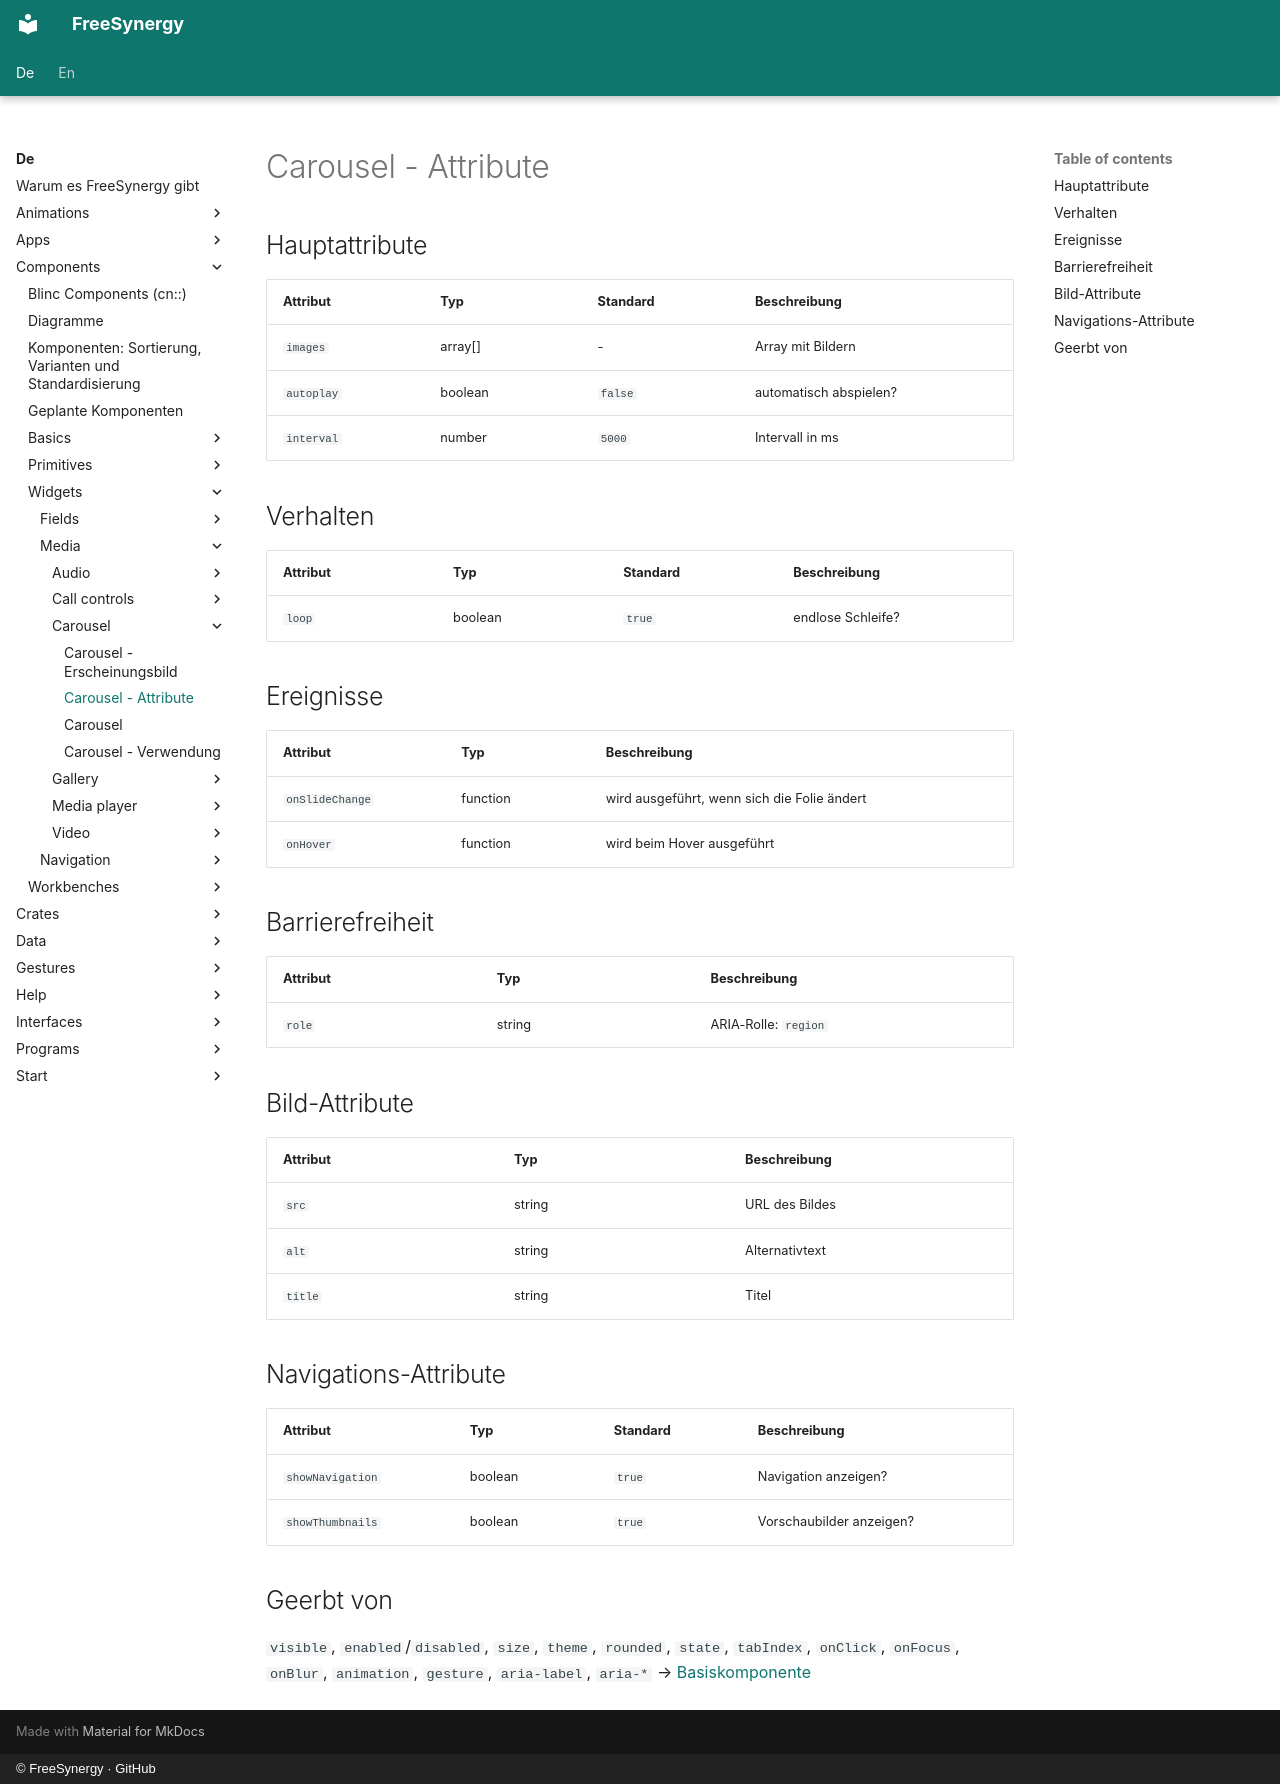

repository: FreeSynergy/fs-documentation · page: de/components/widgets/media/carousel/attributes/index.html · generator: mkdocs · copyright: © FreeSynergy · GitHub

# Carousel - Attribute

## Hauptattribute

| Attribut | Typ | Standard | Beschreibung |
|----------|-----|----------|--------------|
| `images` | array[] | - | Array mit Bildern |
| `autoplay` | boolean | `false` | automatisch abspielen? |
| `interval` | number | `5000` | Intervall in ms |

## Verhalten

| Attribut | Typ | Standard | Beschreibung |
|---|---|---|---|
| `loop` | boolean | `true` | endlose Schleife? |

## Ereignisse

| Attribut | Typ | Beschreibung |
|----------|-----|--------------|
| `onSlideChange` | function | wird ausgeführt, wenn sich die Folie ändert |
| `onHover` | function | wird beim Hover ausgeführt |

## Barrierefreiheit

| Attribut | Typ | Beschreibung |
|----------|-----|--------------|
| `role` | string | ARIA-Rolle: `region` |

## Bild-Attribute

| Attribut | Typ | Beschreibung |
|----------|-----|--------------|
| `src` | string | URL des Bildes |
| `alt` | string | Alternativtext |
| `title` | string | Titel |

## Navigations-Attribute

| Attribut | Typ | Standard | Beschreibung |
|---|---|---|---|
| `showNavigation` | boolean | `true` | Navigation anzeigen? |
| `showThumbnails` | boolean | `true` | Vorschaubilder anzeigen? |

## Geerbt von

`visible`, `enabled`/`disabled`, `size`, `theme`, `rounded`, `state`,
`tabIndex`, `onClick`, `onFocus`, `onBlur`, `animation`, `gesture`,
`aria-label`, `aria-*` → [Basiskomponente](../../../primitives/basics/base.md)
